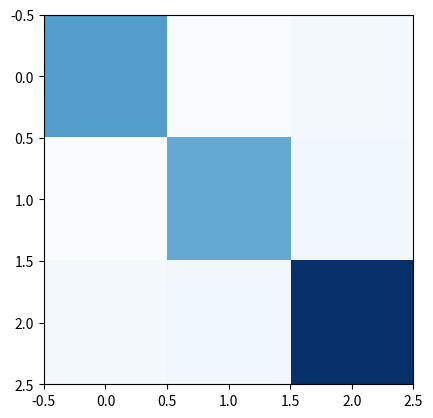

The script that saved this image:
import numpy as np
import matplotlib.pyplot as plt

A = np.random.randn(5,3)

# L = np.tril(A)
# U = np.triu(A)
# 
# ltl = L.T @ L
# utu = U.T @ U
# ll = L @ L
# uu = U @ U
# 
# fig, axs = plt.subplots(2,2)
# axs[0][0].imshow(ltl, cmap="Blues", label="ltl")
# axs[0][0].set_title("L.T @ L")
# axs[0][1].imshow(utu, cmap="Blues", label="utu")
# axs[0][1].set_title("U.T @ U")
# axs[1][0].imshow(ll, cmap="Blues", label="ll")
# axs[1][0].set_title("L @ L")
# axs[1][1].imshow(uu, cmap="Blues", label="uu")
# axs[1][1].set_title("U @ U")


plt.imshow(A.T @ A, cmap="Blues")
plt.show()